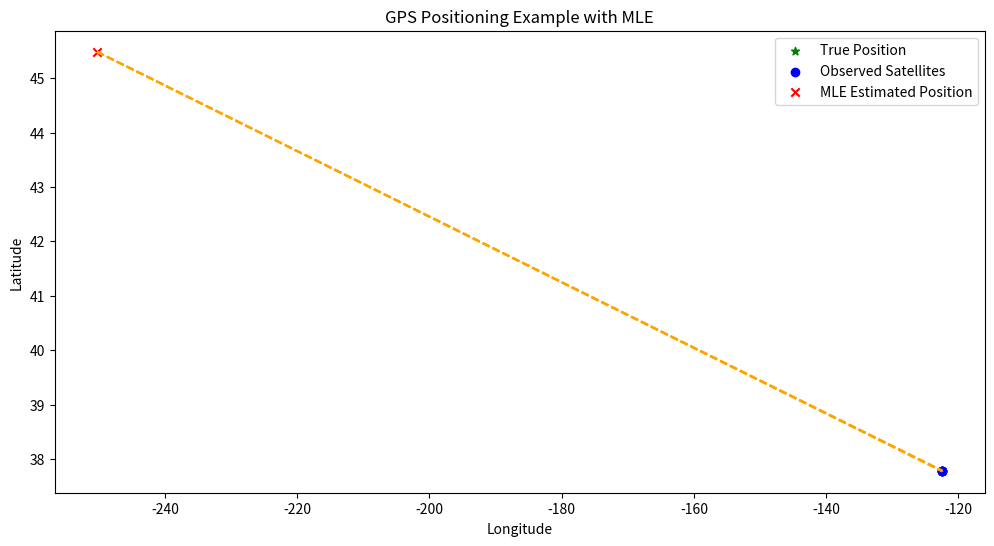

Write the Python code that produced this figure.
import numpy as np
import matplotlib.pyplot as plt
from scipy.optimize import minimize

# True position (latitude, longitude)
true_position = np.array([37.7749, -122.4194])

# Simulate observed distances from satellites
num_satellites = 4
true_distances = np.linalg.norm(np.random.randn(num_satellites, 2) * 0.01 + true_position, axis=1)

# Add some noise to the distances
measurement_noise = 0.01
noisy_distances = true_distances + np.random.normal(0, measurement_noise, num_satellites)

# Define the likelihood function for GPS positioning
def likelihood(position, distances):
    estimated_distances = np.linalg.norm(np.tile(position, (num_satellites, 1)) - true_position, axis=1)
    log_likelihood = -0.5 * np.sum(((distances - estimated_distances) / measurement_noise) ** 2)
    return -log_likelihood  # We minimize the negative log-likelihood

# Initial guess for position
initial_position = np.array([37.775, -122.42])

# Minimize the negative log-likelihood to obtain MLE estimates
result = minimize(likelihood, initial_position, args=(noisy_distances,), method='Nelder-Mead')

# Extract MLE estimates for position
mle_position = result.x

# Plotting
plt.figure(figsize=(12, 6))

# Plot true position
plt.scatter(true_position[1], true_position[0], color='green', marker='*', label='True Position')

# Plot observed distances
plt.scatter(true_position[1] + np.random.normal(0, 0.005, num_satellites),
            true_position[0] + np.random.normal(0, 0.005, num_satellites),
            color='blue', marker='o', label='Observed Satellites')

# Plot MLE estimated position
plt.scatter(mle_position[1], mle_position[0], color='red', marker='x', label='MLE Estimated Position')

# Draw lines connecting true position and observed satellites
for i in range(num_satellites):
    plt.plot([true_position[1], true_position[1] + np.random.normal(0, 0.005)],
             [true_position[0], true_position[0] + np.random.normal(0, 0.005)], color='gray', linestyle='--')

# Draw lines connecting MLE estimated position and observed satellites
for i in range(num_satellites):
    plt.plot([mle_position[1], true_position[1] + np.random.normal(0, 0.005)],
             [mle_position[0], true_position[0] + np.random.normal(0, 0.005)], color='orange', linestyle='--')

# Add labels and legend
plt.xlabel('Longitude')
plt.ylabel('Latitude')
plt.title('GPS Positioning Example with MLE')
plt.legend()

# Show the plot
plt.show()
